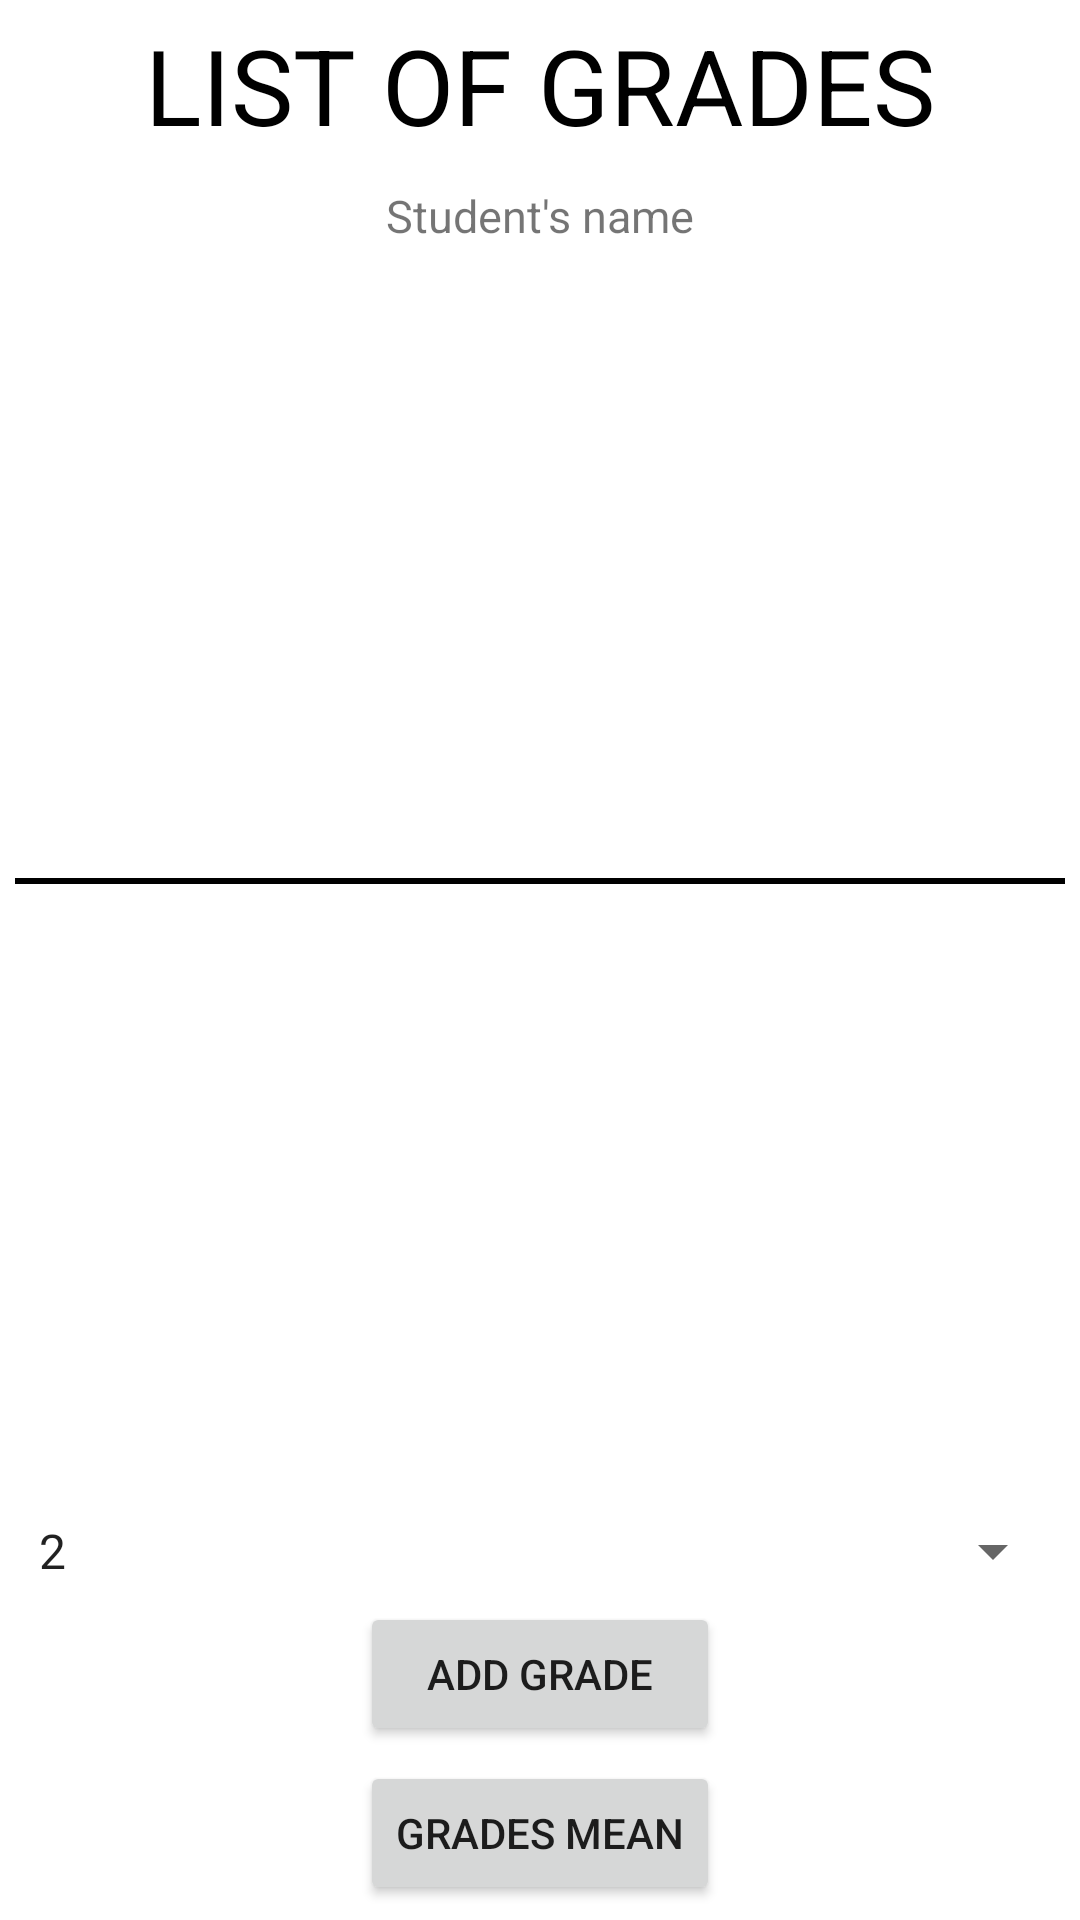

Here is an Android app screen rendered from its layout file. Give the layout XML and the strings, colors and styles it references.
<!-- AndroidManifest.xml: application theme Theme.TeacherHelper -->
<!-- res/layout/fragment_student_grades.xml -->
<?xml version="1.0" encoding="utf-8"?>
<androidx.constraintlayout.widget.ConstraintLayout xmlns:android="http://schemas.android.com/apk/res/android"
    android:layout_width="match_parent"
    android:layout_height="match_parent"
    xmlns:app="http://schemas.android.com/apk/res-auto">

    <TextView
        android:id="@+id/studentGrades_top_caption"
        android:layout_width="match_parent"
        android:layout_height="wrap_content"
        android:textAlignment="center"
        android:text="@string/gradesList_text_content"
        android:textSize="35sp"
        android:textColor="@color/black"
        app:layout_constraintRight_toRightOf="parent"
        app:layout_constraintLeft_toLeftOf="parent"
        app:layout_constraintTop_toTopOf="parent"
        app:layout_constraintBottom_toTopOf="@id/student_name_caption"
        android:layout_margin="5dp"/>

    <TextView
        android:id="@+id/student_name_caption"
        android:layout_width="match_parent"
        android:layout_height="wrap_content"
        android:textAlignment="center"
        android:textSize="15sp"
        android:text="@string/student_textView_content"
        app:layout_constraintRight_toRightOf="parent"
        app:layout_constraintLeft_toLeftOf="parent"
        app:layout_constraintTop_toBottomOf="@id/studentGrades_top_caption"
        app:layout_constraintBottom_toTopOf="@id/studentGrades_list"
        android:layout_margin="5dp"/>

    <androidx.recyclerview.widget.RecyclerView
        app:layoutManager="androidx.recyclerview.widget.LinearLayoutManager"
        android:id="@+id/studentGrades_list"
        android:layout_width="match_parent"
        android:layout_height="0dp"
        app:layout_constraintTop_toBottomOf="@id/student_name_caption"
        app:layout_constraintBottom_toTopOf="@id/recycler_divider"
        app:layout_constraintLeft_toLeftOf="parent"
        app:layout_constraintRight_toRightOf="parent"
        android:layout_margin="5dp"/>

    <View
        android:id="@+id/recycler_divider"
        android:layout_width="match_parent"
        android:layout_height="2dp"
        android:layout_marginLeft="5dp"
        android:layout_marginRight="5dp"
        android:background="@color/black"
        app:layout_constraintTop_toBottomOf="@id/studentGrades_list"
        app:layout_constraintBottom_toTopOf="@id/pick_subject_recycler"
        app:layout_constraintLeft_toLeftOf="parent"
        app:layout_constraintRight_toRightOf="parent"/>

    <androidx.recyclerview.widget.RecyclerView
        app:layoutManager="androidx.recyclerview.widget.LinearLayoutManager"
        android:layout_width="match_parent"
        android:layout_height="0dp"
        android:id="@+id/pick_subject_recycler"
        app:layout_constraintLeft_toLeftOf="parent"
        app:layout_constraintRight_toRightOf="parent"
        app:layout_constraintTop_toBottomOf="@id/recycler_divider"
        app:layout_constraintBottom_toTopOf="@id/pick_grade_spinner"
        android:layout_margin="5dp" />

    <Spinner
        android:id="@+id/pick_grade_spinner"
        android:layout_width="match_parent"
        android:layout_height="wrap_content"
        android:spinnerMode="dropdown"
        android:entries="@array/grades"
        app:layout_constraintLeft_toLeftOf="parent"
        app:layout_constraintRight_toRightOf="parent"
        app:layout_constraintTop_toBottomOf="@id/pick_subject_recycler"
        app:layout_constraintBottom_toTopOf="@id/add_grade_button"
        android:layout_margin="5dp"/>

    <Button
        android:id="@+id/add_grade_button"
        android:layout_width="0dp"
        android:layout_height="wrap_content"
        android:text="@string/addGrade_text_content"
        app:layout_constraintBottom_toTopOf="@id/check_grades_mean_button"
        app:layout_constraintLeft_toLeftOf="@id/check_grades_mean_button"
        app:layout_constraintRight_toRightOf="@id/check_grades_mean_button"
        app:layout_constraintTop_toBottomOf="@id/pick_grade_spinner"
        android:layout_marginBottom="5dp"
        />

    <Button
        android:id="@+id/check_grades_mean_button"
        android:layout_width="wrap_content"
        android:layout_height="wrap_content"
        android:text="@string/checkMean_text_content"
        app:layout_constraintBottom_toBottomOf="parent"
        app:layout_constraintLeft_toLeftOf="parent"
        app:layout_constraintRight_toRightOf="parent"
        app:layout_constraintTop_toBottomOf="@id/add_grade_button"
        android:layout_marginBottom="5dp"
        />


</androidx.constraintlayout.widget.ConstraintLayout>
<!-- resources referenced by this layout -->
<resources>
  <string-array name="grades">
          <item>2</item>
          <item>3</item>
          <item>3.5</item>
          <item>4</item>
          <item>4.5</item>
          <item>5</item>
      </string-array>
  <color name="black">#FF000000</color>
  <string name="addGrade_text_content">ADD GRADE</string>
  <string name="checkMean_text_content">GRADES MEAN</string>
  <string name="gradesList_text_content">LIST OF GRADES</string>
  <string name="student_textView_content">Student\'s name</string>
  <style name="Theme.TeacherHelper" parent="Theme.MaterialComponents.DayNight.NoActionBar">
          
          <item name="colorPrimary">@color/purple_500</item>
          <item name="colorPrimaryVariant">@color/purple_700</item>
          <item name="colorOnPrimary">@color/white</item>
          
          <item name="colorSecondary">@color/teal_200</item>
          <item name="colorSecondaryVariant">@color/teal_700</item>
          <item name="colorOnSecondary">@color/black</item>
          
          <item name="android:statusBarColor" tools:targetApi="l">?attr/colorPrimaryVariant</item>
          
      </style>
  <color name="purple_500">#FF6200EE</color>
  <color name="purple_700">#FF3700B3</color>
  <color name="white">#FFFFFFFF</color>
  <color name="teal_200">#FF03DAC5</color>
  <color name="teal_700">#FF018786</color>
</resources>
